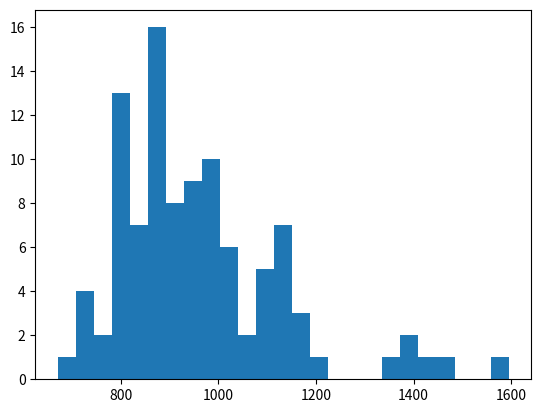

Write Python code to recreate this figure.
import random as rdn
import numpy as np
import matplotlib.pyplot as plt

def crear_album(figus_total):
    album = np.zeros(figus_total, dtype=np.int64)
    return album

def album_incompleto(A):
    incompleto = True
    if 0 not in A:
        incompleto = False
    return incompleto

def comprar_figu(figus_total):
    return rdn.randint(1,figus_total)

def cuantas_figus(figus_total):
    album = crear_album(figus_total)
    while album_incompleto(album):
        figurita = comprar_figu(figus_total)
        album[figurita - 1] += 1
    return sum(album)

def experimento_figus(n_repeticiones, figus_total):
    figus_total_experimentos = []
    for i in range(n_repeticiones):
        total_figus_album = cuantas_figus(figus_total)
        figus_total_experimentos.append(total_figus_album)
    promedio = int(np.mean(figus_total_experimentos))
    return promedio

def comprar_paquete(figus_total, figus_paquete):
    paquete = []
    for i in range(figus_paquete):
        paquete.append(comprar_figu(figus_total))
    return paquete

def cuantos_paquetes(figus_total, figus_paquete):
    album = crear_album(figus_total)
    paquetes = 0
    while album_incompleto(album):
        paquete = comprar_paquete(figus_total, figus_paquete)        
        for i, figurita in enumerate(paquete):
            album[figurita - 1] += 1
        paquetes += 1
    return paquetes
def main():
    N = 100
    figus_total = 670
    cantidad_figus_paquete = 5
    paquetes = []
    for i in range(N):
        paquetes.append(cuantos_paquetes(figus_total, cantidad_figus_paquete))
    
    plt.hist(paquetes ,bins=25)
    plt.show()
main()